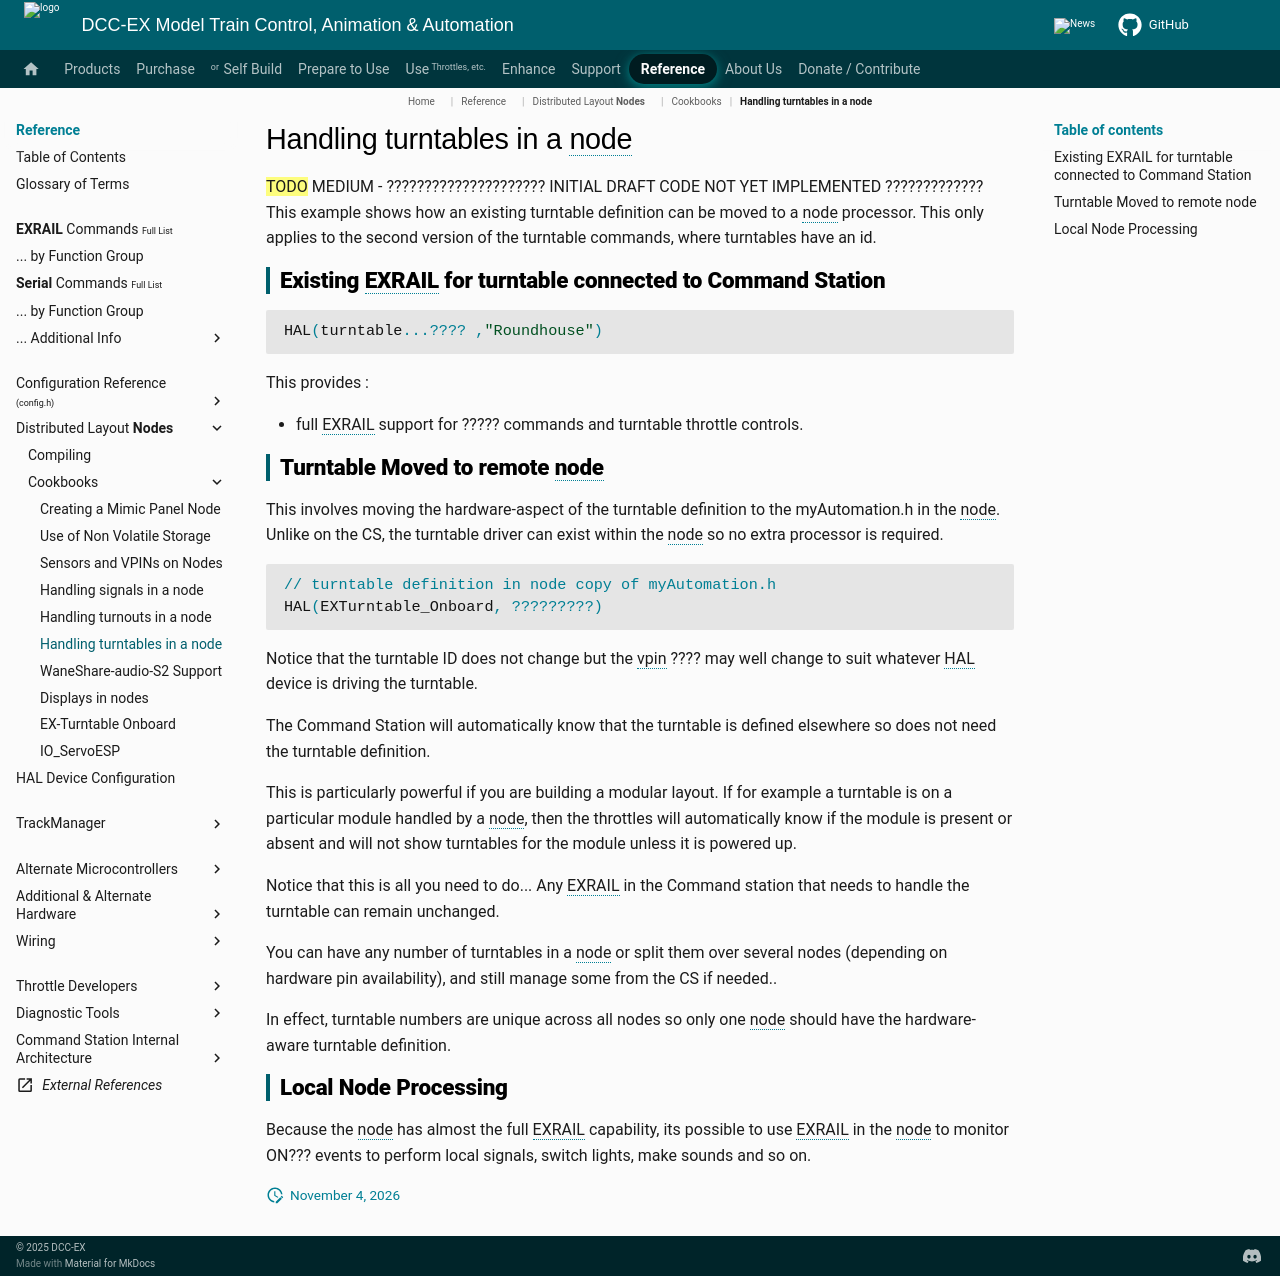

repository: DCC-EX/mkdocs-test · page: reference/nodes/cookbooks/nodes_cookbook_turntables/index.html · generator: mkdocs

# Handling turntables in a node

==TODO== MEDIUM - ????????????????????? INITIAL DRAFT CODE NOT YET IMPLEMENTED ?????????????
This example shows how an existing turntable definition  can be moved to a node processor. This only applies to the second version of the turntable commands, where turntables have an id. 

## Existing EXRAIL for turntable connected to Command Station

```cpp
HAL(turntable...???? ,"Roundhouse")
```

This provides :

- full EXRAIL support for ?????  commands and turntable throttle controls.

## Turntable Moved to remote node

This involves moving the hardware-aspect of the turntable definition to the myAutomation.h in the node. Unlike on the CS, the turntable driver can exist within the node so no extra processor is required. 

```cpp
// turntable definition in node copy of myAutomation.h
HAL(EXTurntable_Onboard, ?????????)
```

Notice that the turntable ID does not change but the vpin ???? may well change to suit whatever HAL device is driving the turntable.

The Command Station will automatically know that the turntable is defined elsewhere so does not need the turntable definition.

This is particularly powerful if you are building a modular layout. If for example a turntable is on a particular module handled by a node, then the throttles will automatically know if the module is present or absent and will not show turntables for the module unless it is powered up.

Notice that this is all you need to do... Any EXRAIL in the Command station that needs to handle the turntable can remain unchanged.

You can have any number of turntables in a node or split them over several nodes (depending on hardware pin availability), and still manage some from the CS if needed..

In effect, turntable numbers are unique across all nodes so only one node should have the hardware-aware turntable definition.

## Local Node Processing

Because the node has almost the full EXRAIL capability, its possible to use EXRAIL in the node to monitor ON??? events to perform local signals, switch lights, make sounds and so on.
